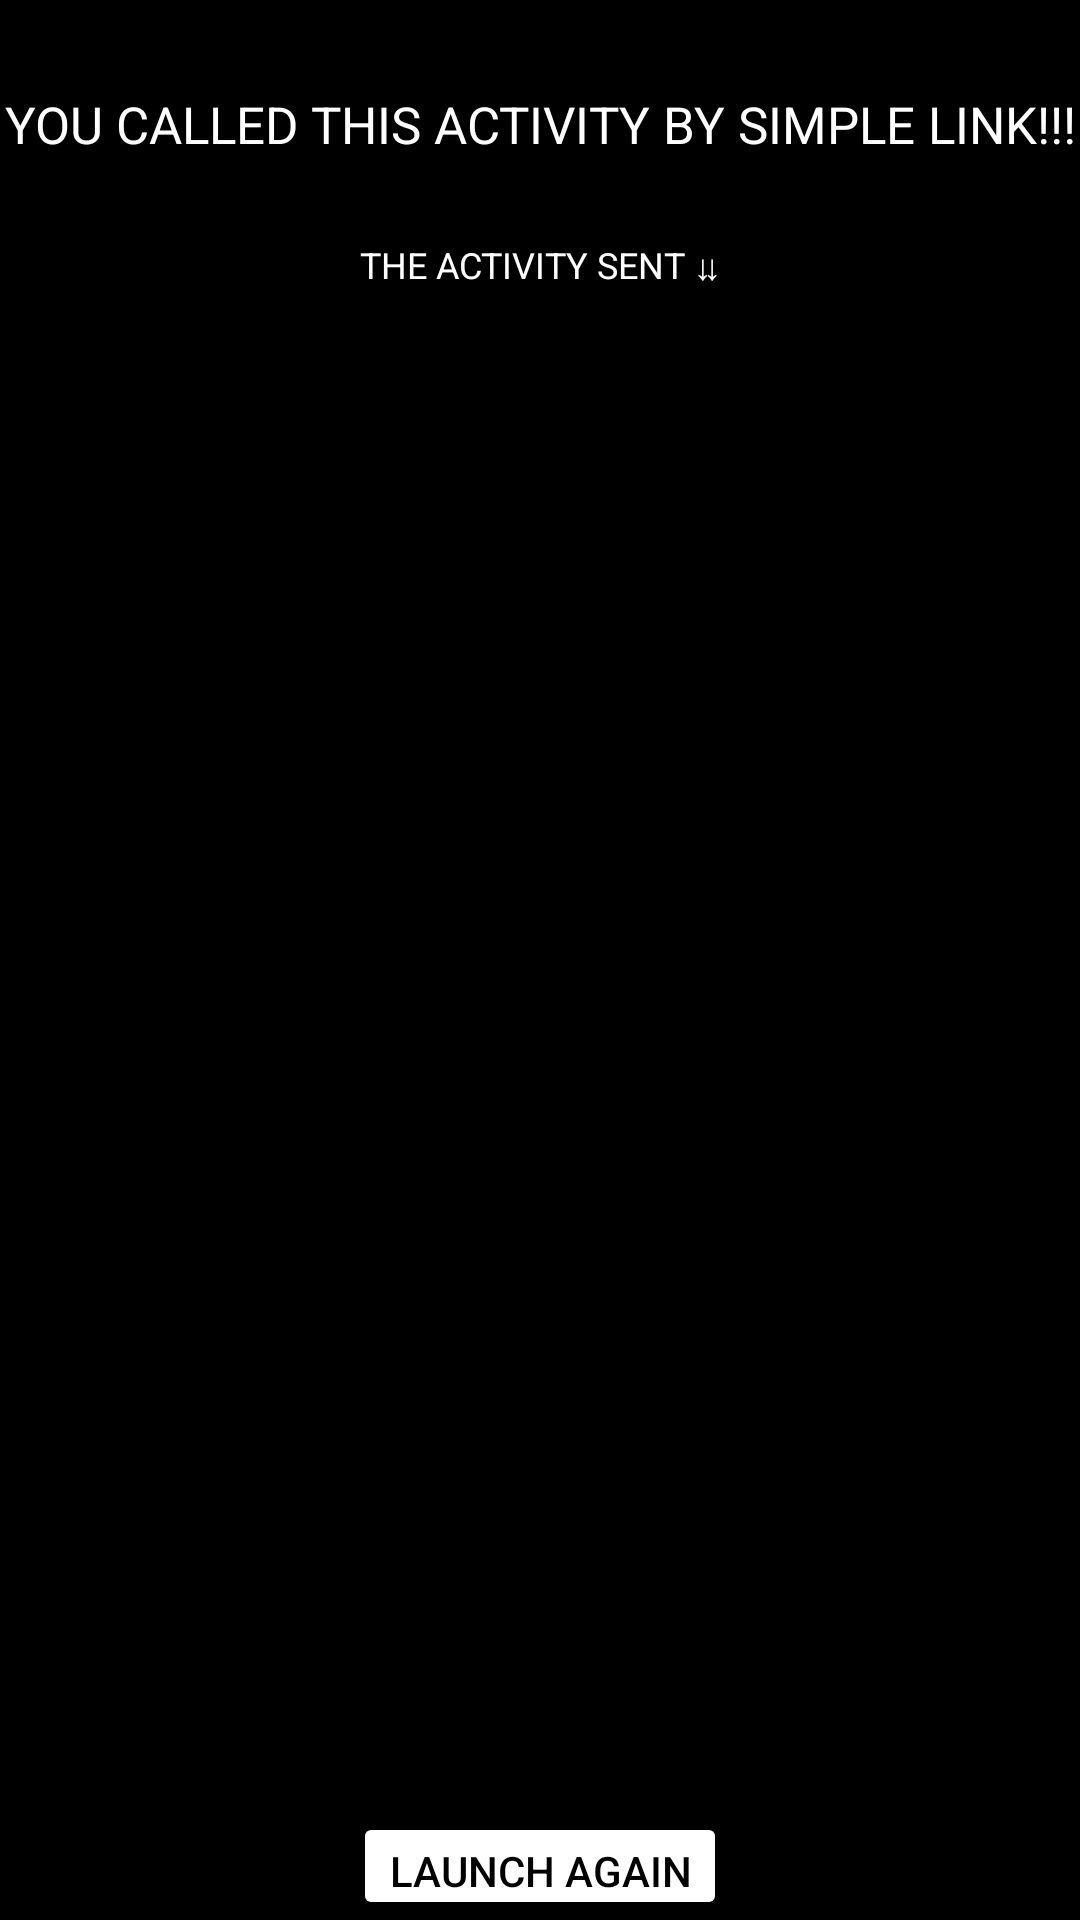

Write the Android layout XML for this screen, with the resource values it uses.
<!-- AndroidManifest.xml: application theme Theme.SberSchoolLesson3HWK -->
<!-- res/layout/activity_by_simple_link.xml -->
<?xml version="1.0" encoding="utf-8"?>
<RelativeLayout xmlns:android="http://schemas.android.com/apk/res/android"
    xmlns:app="http://schemas.android.com/apk/res-auto"
    xmlns:tools="http://schemas.android.com/tools"
    android:layout_width="match_parent"
    android:layout_height="match_parent"
    android:background="@color/black"
    tools:context=".ActivityBySimpleLink">

    <TextView
        android:layout_width="match_parent"
        android:layout_height="wrap_content"
        android:layout_marginTop="30dp"
        android:text="YOU CALLED THIS ACTIVITY BY SIMPLE LINK!!!"
        android:textAlignment="center"
        android:textColor="@color/white"
        android:textSize="17sp" />

    <TextView
        android:layout_width="match_parent"
        android:layout_height="wrap_content"
        android:layout_marginTop="80dp"
        android:text="@string/the_activity_sent"
        android:textAlignment="center"
        android:textColor="@color/white"
        android:textSize="12sp" />

    <TextView
        android:id="@+id/simple_link_result1"
        android:layout_width="match_parent"
        android:layout_height="wrap_content"
        android:layout_marginTop="110dp"
        android:textAlignment="center"
        android:textColor="#B00020"
        android:textSize="20sp" />

    <ImageView
        android:id="@+id/simple_link_image1"
        android:layout_width="300dp"
        android:layout_height="200dp"
        android:layout_below="@id/simple_link_result1"
        android:layout_centerHorizontal="true" />

    <TextView
        android:id="@+id/simple_link_result2"
        android:layout_width="match_parent"
        android:layout_height="wrap_content"
        android:layout_below="@id/simple_link_image1"
        android:layout_marginTop="20dp"
        android:textAlignment="center"
        android:textColor="#B00020"
        android:textSize="20sp" />

    <ImageView
        android:id="@+id/simple_link_image2"
        android:layout_width="300dp"
        android:layout_height="200dp"
        android:layout_below="@id/simple_link_result2"
        android:layout_centerHorizontal="true" />

    <Button
        android:id="@+id/as_singleTop"
        android:layout_width="wrap_content"
        android:layout_height="wrap_content"
        android:layout_below="@+id/simple_link_image2"
        android:layout_centerHorizontal="true"
        android:layout_marginTop="20dp"
        android:backgroundTint="@color/white"
        android:text="Launch again"
        android:textColor="@color/black" />

</RelativeLayout>
<!-- resources referenced by this layout -->
<resources>
  <string name="the_activity_sent">THE ACTIVITY SENT ⇊</string>
  <style name="Theme.SberSchoolLesson3HWK" parent="Theme.MaterialComponents.DayNight.DarkActionBar">
          
          <item name="colorPrimary">@color/purple_500</item>
          <item name="colorPrimaryVariant">@color/purple_700</item>
          <item name="colorOnPrimary">@color/white</item>
          
          <item name="colorSecondary">@color/teal_200</item>
          <item name="colorSecondaryVariant">@color/teal_700</item>
          <item name="colorOnSecondary">@color/black</item>
          
          <item name="android:statusBarColor" tools:targetApi="l">?attr/colorPrimaryVariant</item>
          
      </style>
  <!-- not gathered from this repository: default colours our renderer supplied (Android Studio template values) -->
  <color name="purple_500">#FF6200EE</color>
  <color name="purple_700">#FF3700B3</color>
  <color name="teal_200">#FF03DAC5</color>
  <color name="teal_700">#FF018786</color>
  <color name="black">#FF000000</color>
  <color name="white">#FFFFFFFF</color>
</resources>
